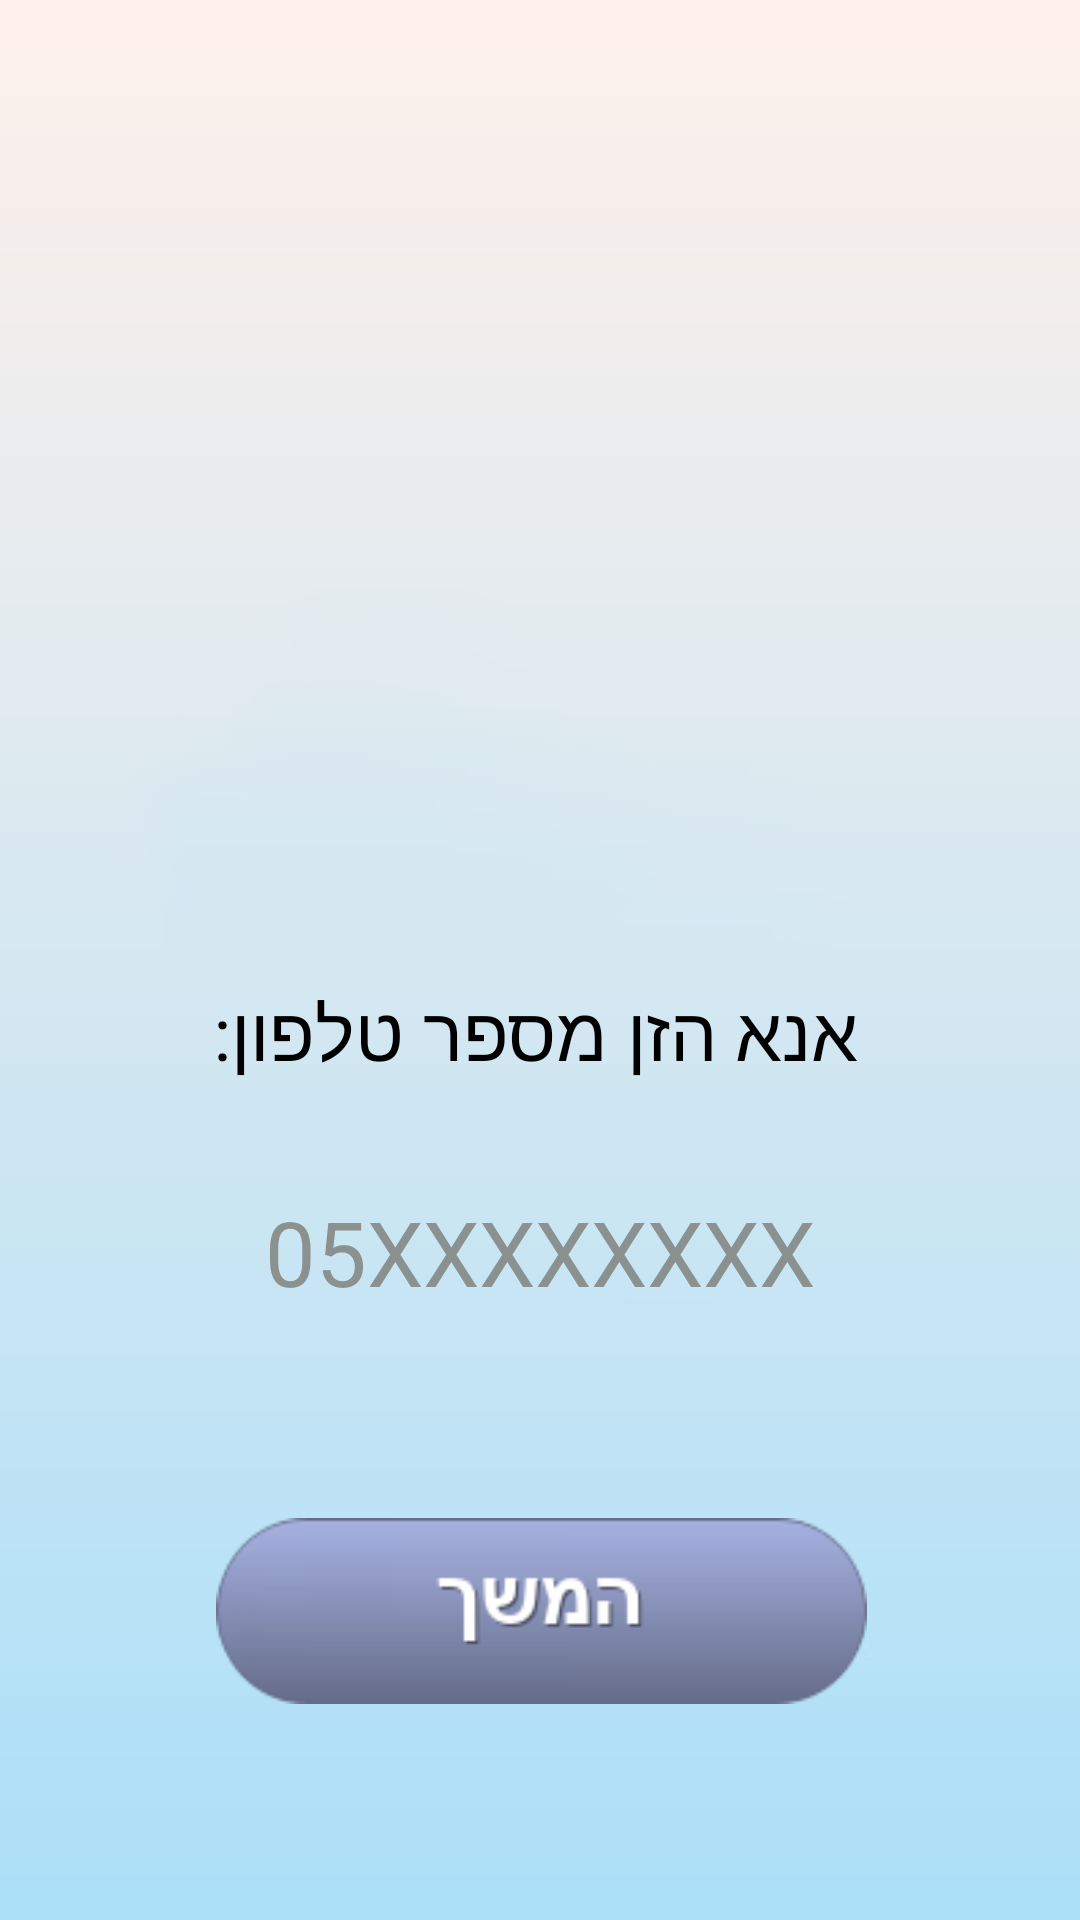

Write the Android layout XML for this screen, with the resource values it uses.
<!-- AndroidManifest.xml: application theme Theme.CombiRabbit -->
<!-- res/layout/enter_phone_page.xml -->
<?xml version="1.0" encoding="utf-8"?>
<androidx.constraintlayout.widget.ConstraintLayout
    xmlns:android="http://schemas.android.com/apk/res/android"
    xmlns:app="http://schemas.android.com/apk/res-auto"
    xmlns:tools="http://schemas.android.com/tools"
    android:layout_width="match_parent"
    android:layout_height="match_parent"
    android:background="@drawable/app_background">

    <ImageView
        android:id="@+id/combi_icon"
        android:layout_width="@dimen/new_game_combi_icon_width"
        android:layout_height="@dimen/new_game_combi_icon_height"
        android:layout_marginTop="@dimen/new_game_combi_icon_margin_top"
        android:onClick="clicking"
        app:layout_constraintEnd_toEndOf="parent"
        app:layout_constraintStart_toStartOf="parent"
        app:layout_constraintTop_toTopOf="parent" />

    <TextView
        android:id="@+id/user_instruction"
        android:layout_width="@dimen/new_game_instruction_width"
        android:layout_height="@dimen/new_game_instruction_height"
        android:layout_marginTop="@dimen/new_game_instruction_margin_top"
        android:text="אנא הזן מספר טלפון:"
        android:textAlignment="center"
        android:textColor="@color/black"
        android:textSize="@dimen/new_game_instruction_text_size"
        app:layout_constraintEnd_toEndOf="parent"
        app:layout_constraintHorizontal_bias="0.488"
        app:layout_constraintStart_toStartOf="parent"
        app:layout_constraintTop_toBottomOf="@+id/combi_icon" />

    <EditText
        android:id="@+id/user_input"
        android:layout_width="@dimen/new_game_user_input_width"
        android:layout_height="@dimen/new_game_user_input_height"
        android:hint="05XXXXXXXX"
        android:maxLength="10"
        android:textSize="@dimen/new_game_user_input_text_size"
        android:digits="0123456789"
        android:textColorHint="@color/grey"
        android:textColor="@color/black"
        android:textAlignment="center"
        app:layout_constraintBottom_toTopOf="@+id/btn_phone"
        app:layout_constraintEnd_toEndOf="parent"
        app:layout_constraintHorizontal_bias="0.505"
        app:layout_constraintStart_toStartOf="parent"
        app:layout_constraintTop_toBottomOf="@+id/user_instruction"
        app:layout_constraintVertical_bias="0.34" />

    <ImageButton
        android:id="@+id/btn_phone"
        android:layout_width="@dimen/new_game_button_width"
        android:layout_height="@dimen/new_game_button_height"
        android:layout_marginBottom="@dimen/new_game_button_margin_bottom"
        android:background="@drawable/btn_selector_continue"
        android:onClick="CodePage"
        app:layout_constraintBottom_toBottomOf="parent"
        app:layout_constraintEnd_toEndOf="parent"
        app:layout_constraintHorizontal_bias="0.503"
        app:layout_constraintStart_toStartOf="parent" />


</androidx.constraintlayout.widget.ConstraintLayout>
<!-- resources referenced by this layout -->
<resources>
  <color name="black">#FF000000</color>
  <color name="grey">#8a918f</color>
  <dimen name="new_game_button_height">62dp</dimen>
  <dimen name="new_game_button_margin_bottom">72dp</dimen>
  
      // user instruction text new setup (game) positions
  <dimen name="new_game_button_width">217dp</dimen>
  <dimen name="new_game_combi_icon_height">259dp</dimen>
  <dimen name="new_game_combi_icon_margin_top">32dp</dimen>
  
      // user_input new setup (game) positions
  <dimen name="new_game_combi_icon_width">288dp</dimen>
  <dimen name="new_game_instruction_height">50dp</dimen>
  <dimen name="new_game_instruction_margin_top">36dp</dimen>
  <dimen name="new_game_instruction_text_size">25sp</dimen>
  
      // ************ Saved game ************ //
  <dimen name="new_game_instruction_width">242dp</dimen>
  <dimen name="new_game_user_input_height">70dp</dimen>
  <dimen name="new_game_user_input_text_size">30sp</dimen>
  
      // button for continue with registration to the new game positions
  <dimen name="new_game_user_input_width">327dp</dimen>
  <!-- drawable app_background: jpg bitmap (drawable-xxhdpi, 5254 bytes) -->
  <!-- drawable btn_selector_continue (drawable) -->
  <?xml version="1.0" encoding="utf-8"?>
  <selector xmlns:android="http://schemas.android.com/apk/res/android">
      <item android:state_pressed="true" android:drawable="@drawable/btn_continue_pressed"/>
      <item android:state_pressed="false" android:drawable="@drawable/btn_continue"/>
  </selector>
  <style name="Theme.CombiRabbit" parent="Theme.MaterialComponents.DayNight.DarkActionBar">
          
          <item name="colorPrimary">@color/purple_200</item>
          <item name="colorPrimaryVariant">@color/purple_700</item>
          <item name="colorOnPrimary">@color/black</item>
          
          <item name="colorSecondary">@color/teal_200</item>
          <item name="colorSecondaryVariant">@color/teal_200</item>
          <item name="colorOnSecondary">@color/black</item>
          
          <item name="android:statusBarColor" tools:targetApi="l">?attr/colorPrimaryVariant</item>
          
      </style>
  <!-- drawable btn_continue_pressed: png bitmap (drawable-hdpi, 18582 bytes) -->
  <!-- drawable btn_continue: png bitmap (drawable-hdpi, 4792 bytes) -->
  <color name="purple_200">#FFBB86FC</color>
  <color name="purple_700">#FF3700B3</color>
  <color name="teal_200">#FF03DAC5</color>
</resources>
